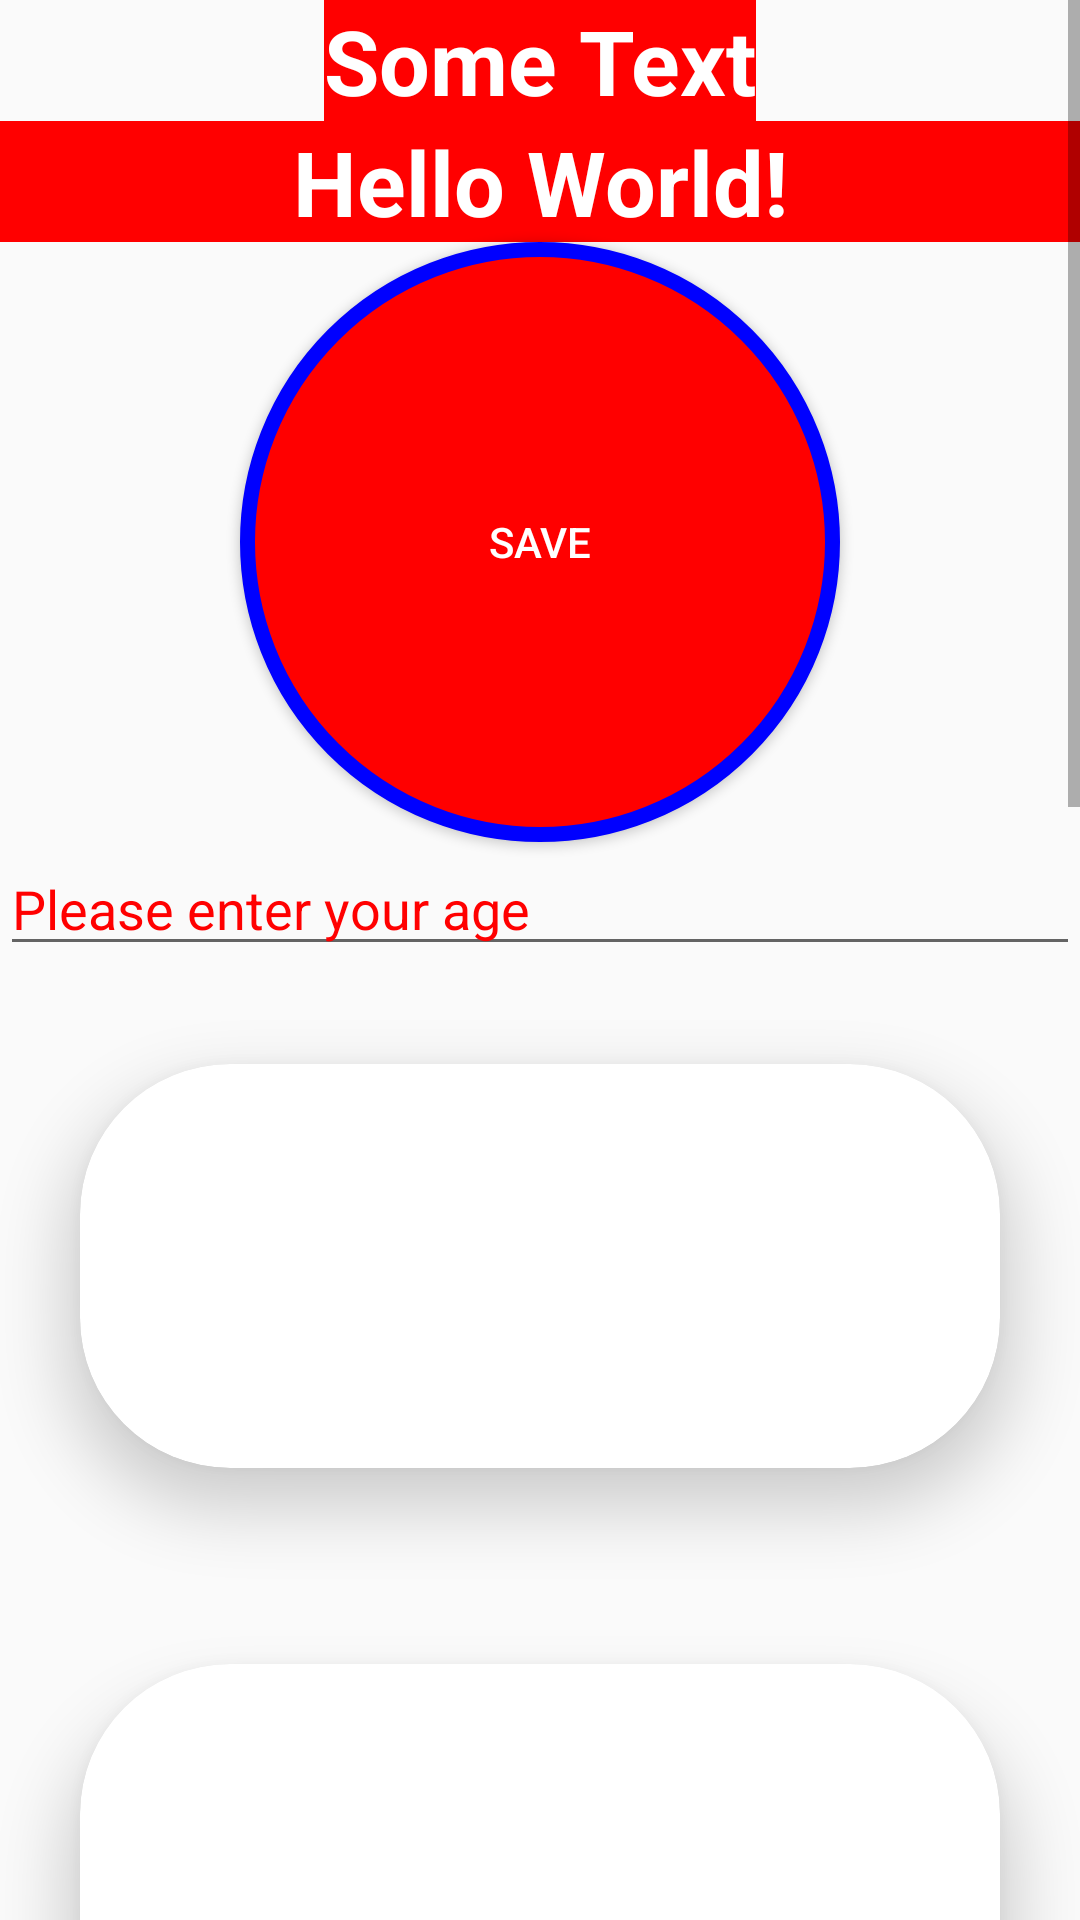

This screen was rendered from an Android layout file. Write that file and the resources it references.
<!-- AndroidManifest.xml: application theme AppTheme -->
<!-- res/layout/activity_main.xml -->
<?xml version="1.0" encoding="utf-8"?>
<ScrollView xmlns:android="http://schemas.android.com/apk/res/android"
    xmlns:app="http://schemas.android.com/apk/res-auto"
    xmlns:tools="http://schemas.android.com/tools"
    android:layout_width="match_parent"
    android:layout_height="match_parent">

    <LinearLayout
        android:layout_width="match_parent"
        android:layout_height="match_parent"
        android:orientation="vertical"
        tools:context=".MainActivity">

        <TextView
            android:id="@+id/txtName"
            android:layout_width="wrap_content"
            android:layout_height="wrap_content"
            android:layout_gravity="center"
            android:background="@color/red"
            android:text="@string/some_text"
            android:textColor="#FFF"
            android:textSize="30sp"
            android:textStyle="bold" />

        <TextView
            android:id="@+id/txtFamily"
            android:layout_width="match_parent"
            android:layout_height="wrap_content"
            android:background="@color/red"
            android:gravity="center"
            android:text="Hello World!"
            android:textColor="@color/white"
            android:textSize="30sp"
            android:textStyle="bold" />

        <Button
            android:id="@+id/btnSave"
            android:layout_width="200dp"
            android:layout_height="200dp"
            android:layout_gravity="center"
            android:background="@drawable/button_selector"
            android:text="@string/save"
            android:textColor="@color/white" />

        <ImageView
            android:id="@+id/imgProfile"
            android:layout_width="match_parent"
            android:layout_height="wrap_content"
            android:background="@color/red"
            android:scaleType="center"
            android:src="@mipmap/ic_launcher" />

        <EditText
            android:id="@+id/edtAge"
            android:layout_width="match_parent"
            android:layout_height="wrap_content"
            android:hint="@string/please_enter_your_age"
            android:inputType="number"
            android:maxLength="2"
            android:textColorHint="#FF0000" />

        <androidx.cardview.widget.CardView
            android:layout_width="match_parent"
            android:layout_height="200dp"
            app:cardCornerRadius="50dp"
            app:cardElevation="12dp"
            app:cardUseCompatPadding="true" />

        <androidx.cardview.widget.CardView
            android:layout_width="match_parent"
            android:layout_height="200dp"
            app:cardCornerRadius="50dp"
            app:cardElevation="12dp"
            app:cardUseCompatPadding="true" />

        <androidx.cardview.widget.CardView
            android:layout_width="match_parent"
            android:layout_height="200dp"
            app:cardCornerRadius="50dp"
            app:cardElevation="12dp"
            app:cardUseCompatPadding="true" />

        <androidx.cardview.widget.CardView
            android:layout_width="match_parent"
            android:layout_height="200dp"
            app:cardCornerRadius="50dp"
            app:cardElevation="12dp"
            app:cardUseCompatPadding="true" />

        <androidx.cardview.widget.CardView
            android:layout_width="match_parent"
            android:layout_height="200dp"
            app:cardCornerRadius="50dp"
            app:cardElevation="12dp"
            app:cardUseCompatPadding="true" />

        <androidx.cardview.widget.CardView
            android:layout_width="match_parent"
            android:layout_height="200dp"
            app:cardCornerRadius="50dp"
            app:cardElevation="12dp"
            app:cardUseCompatPadding="true" />
    </LinearLayout>
</ScrollView>
<!-- resources referenced by this layout -->
<resources>
  <color name="red">#FF0000</color>
  <color name="white">#FFF</color>
  <!-- drawable button_selector (drawable) -->
  <?xml version="1.0" encoding="utf-8"?>
  <selector xmlns:android="http://schemas.android.com/apk/res/android">
  
      <item android:drawable="@drawable/button_background" android:state_pressed="false" />
      <item android:drawable="@drawable/button_background_green" android:state_pressed="true" />
  </selector>
  <string name="please_enter_your_age">Please enter your age</string>
  <string name="save">Save</string>
  <string name="some_text">Some Text</string>
  <style name="AppTheme" parent="Theme.AppCompat.Light.DarkActionBar">
          
          <item name="colorPrimary">@color/colorPrimary</item>
          <item name="colorPrimaryDark">@color/colorPrimaryDark</item>
          <item name="colorAccent">@color/colorAccent</item>
      </style>
  <!-- drawable button_background (drawable) -->
  <?xml version="1.0" encoding="utf-8"?>
  <shape xmlns:android="http://schemas.android.com/apk/res/android">
      <solid android:color="@color/red" />
      <corners android:radius="100dp" />
      <stroke
          android:width="5dp"
          android:color="@color/blue" />
  </shape>
  <!-- drawable button_background_green (drawable) -->
  <?xml version="1.0" encoding="utf-8"?>
  <shape xmlns:android="http://schemas.android.com/apk/res/android">
      <solid android:color="@color/red" />
      <corners android:radius="100dp" />
      <stroke
          android:width="5dp"
          android:color="@color/green" />
  </shape>
  <color name="colorPrimary">#6200EE</color>
  <color name="colorPrimaryDark">#3700B3</color>
  <color name="colorAccent">#03DAC5</color>
  <color name="blue">#0000FF</color>
  <color name="green">#00FF00</color>
</resources>
